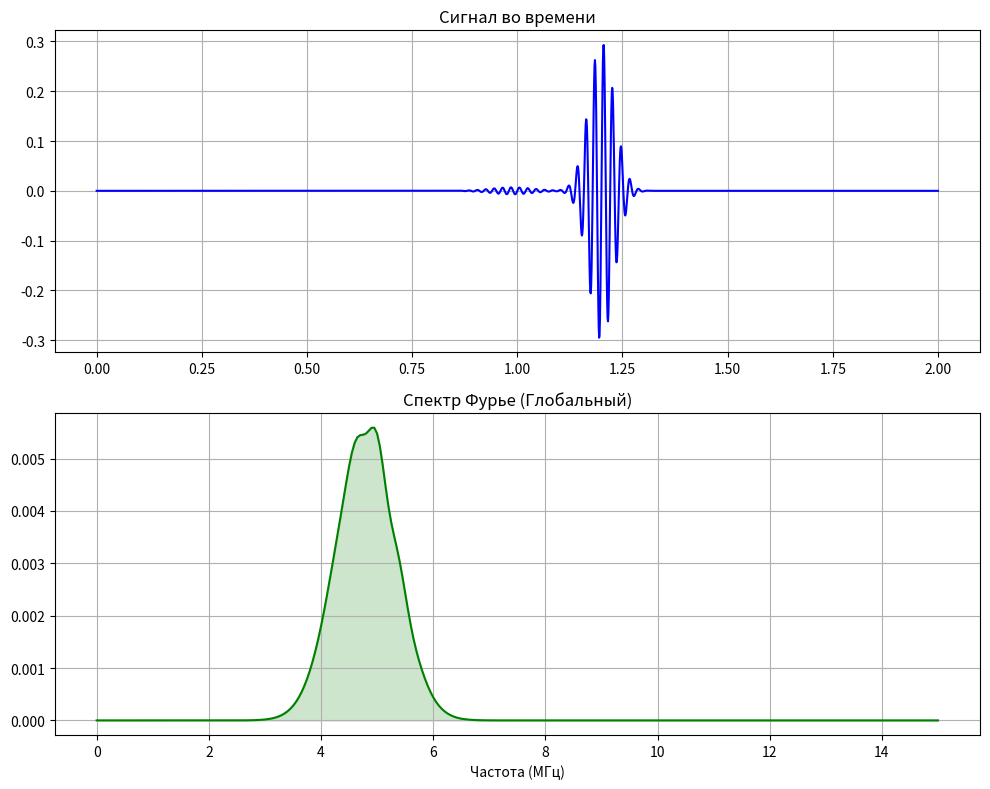

Reproduce this figure in Python.
import numpy as np
import matplotlib.pyplot as plt
from scipy.signal import hilbert

# ==================== 1. ГЕНЕРАЦИЯ СИГНАЛА ====================
def generate_ultrasound_signal(fs=100e6, duration=20e-6, f_center=5e6, defect_position=None):
    t = np.linspace(0, duration, int(fs * duration))
    envelope_main = np.exp(-((t - duration / 2) ** 2) / (2 * (0.5e-6) ** 2))
    carrier = np.sin(2 * np.pi * f_center * t)
    x = envelope_main * carrier * np.exp(-t * 0.5e6)

    if defect_position is not None:
        envelope_defect = 0.3 * np.exp(-((t - defect_position) ** 2) / (2 * (0.3e-6) ** 2))
        x += envelope_defect * np.sin(2 * np.pi * (f_center - 0.2e6) * (t - defect_position))

    envelope = np.abs(hilbert(x))
    return {'t': t, 'x': x, 'envelope': envelope, 'fs': fs}

# ==================== 2. АНАЛИЗ ФУРЬЕ (FFT) ====================
def compute_fft(signal_data):
    # всё, что было получено при генерации сигнала
    x = signal_data['x']  # амплитуды сигнала
    fs = signal_data['fs']  # частота дискретизации (как часто снимались показания)
    t = signal_data['t']  # массив моментов времени
    n = len(x)  # общее количество точек в сигнале

    fft_values = np.fft.fft(x) # массив комплексных чисел с информацией об амплитуде и фазе каждой частоты
    freqs = np.fft.fftfreq(n, 1 / fs) # значения координаты х

    mask = freqs >= 0 # отсекает всё, что меньше 0
    pos_freqs = freqs[mask]
    pos_amplitude = np.abs(fft_values[mask]) / n # находит нормализованную амплитуду

    # находим одну пиковую частоту для всего сигнала
    peak_freq = pos_freqs[np.argmax(pos_amplitude)]

    # создаем массив "мгновенной" (она будет константой) частоты той же длины что и t
    # это демонстрирует, что метод Фурье не видит изменений во времени
    inst_freq_array = np.full_like(t, peak_freq)

    return {
        'freqs': pos_freqs,
        'amplitude': pos_amplitude,
        'instantaneous_freq': inst_freq_array
    }

# ==================== 3. СОХРАНЕНИЕ ====================
def save_coordinates(signal_data, fft_data):
    t = signal_data['t']
    x = signal_data['x']
    inst_freq = fft_data['instantaneous_freq']

    np.savetxt("signal_coords.csv", np.column_stack((t, x)),
               delimiter=",", header="t,x", comments='')
    np.savetxt("fft_coords.csv", np.column_stack((t, inst_freq)),
               delimiter=",", header="t,f_inst", comments='')

    print(f"\nФайлы сохранены. Пиковая частота Фурье: {inst_freq[0]/1e6:.2f} МГц")

# ==================== 4. ВИЗУАЛИЗАЦИЯ ====================
def plot_comparison(signal_data, fft_data):
    t = signal_data['t'] * 1e5
    x = signal_data['x']

    plt.figure(figsize=(10, 8))

    plt.subplot(2, 1, 1)
    plt.plot(t, x, color='blue')
    plt.title("Сигнал во времени")
    plt.grid(True)

    plt.subplot(2, 1, 2)
    f_mask = fft_data['freqs'] <= 15e6
    plt.plot(fft_data['freqs'][f_mask] / 1e6, fft_data['amplitude'][f_mask], 'g')
    plt.fill_between(fft_data['freqs'][f_mask] / 1e6, fft_data['amplitude'][f_mask], color='g', alpha=0.2)
    plt.title("Спектр Фурье (Глобальный)")
    plt.xlabel("Частота (МГц)")
    plt.grid(True)

    plt.tight_layout()
    plt.show()

def main():
    signal_data = generate_ultrasound_signal(defect_position=12e-6)
    fft_data = compute_fft(signal_data)
    save_coordinates(signal_data, fft_data)
    plot_comparison(signal_data, fft_data)

if __name__ == '__main__':
    main()
